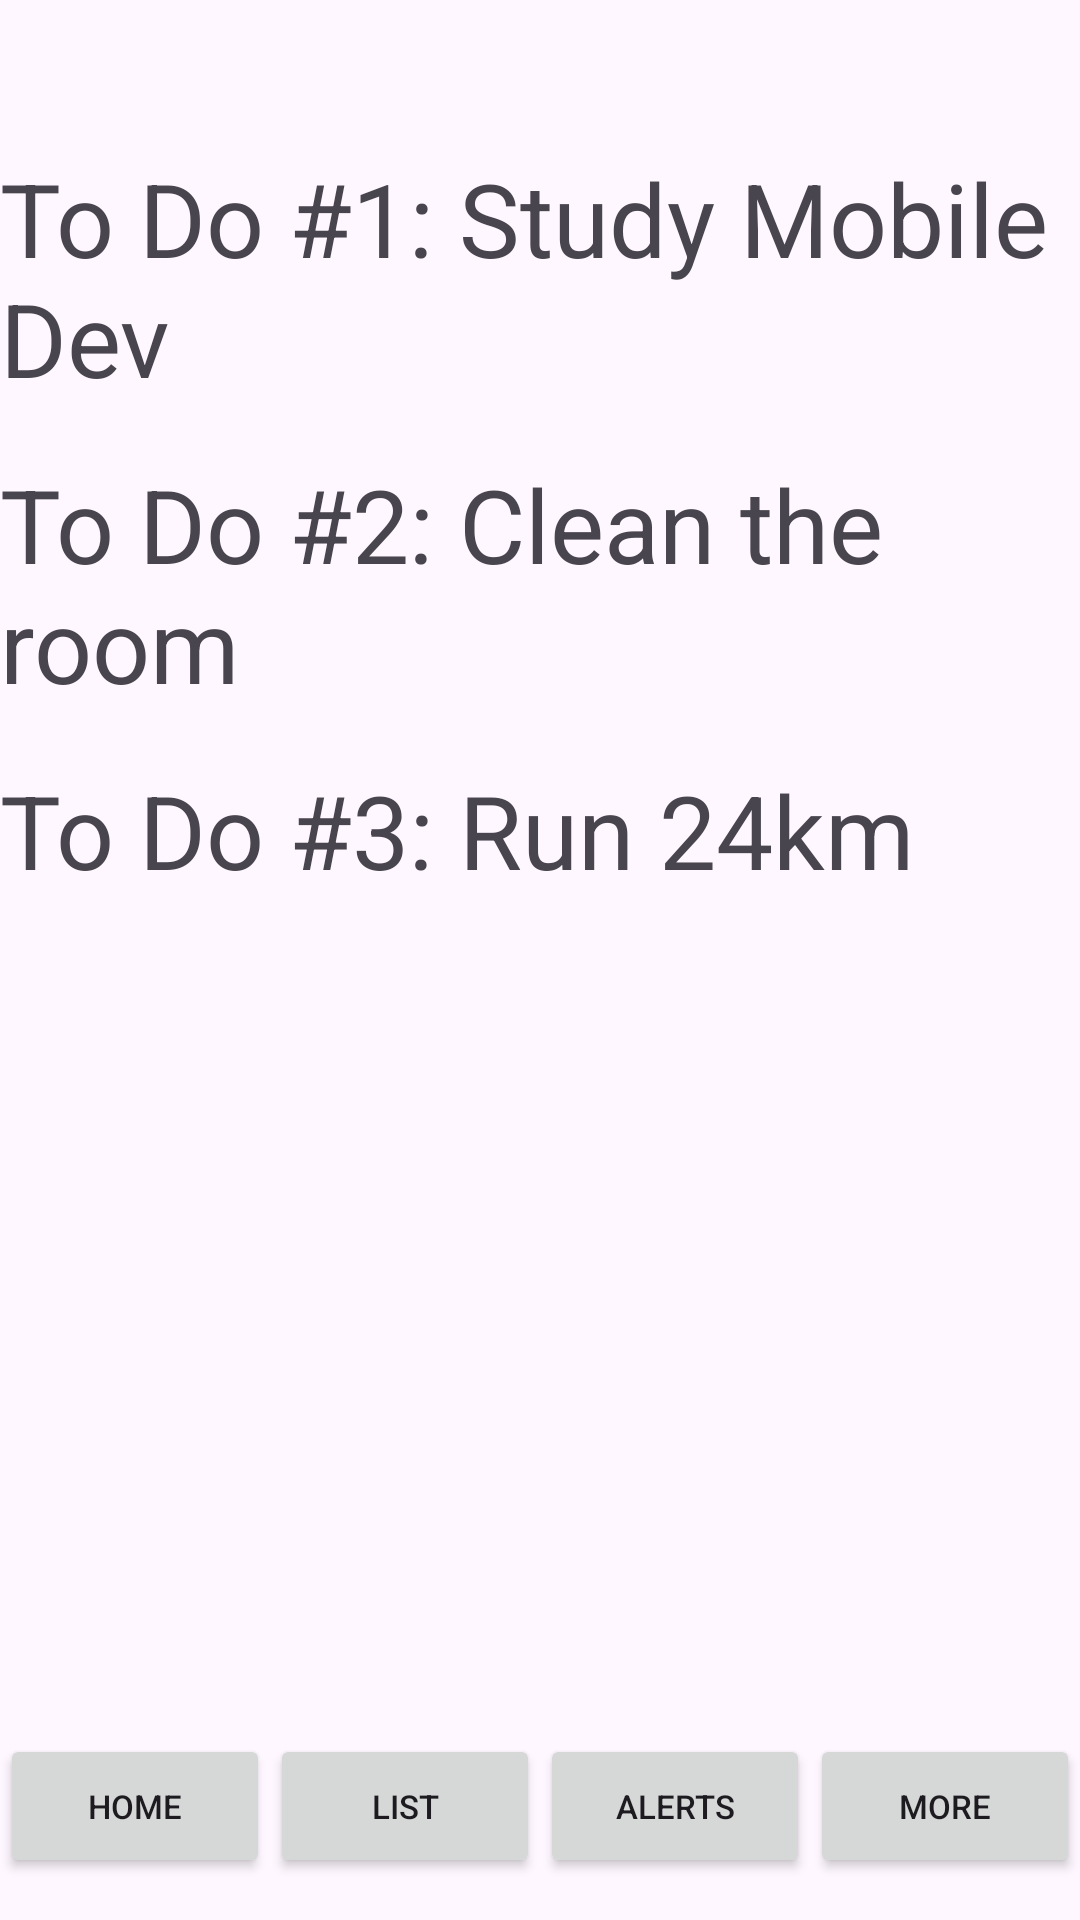

Write the Android layout XML for this screen, with the resource values it uses.
<!-- AndroidManifest.xml: application theme Theme.Mariscal_StudyBuddy -->
<!-- res/layout/activity_study_list.xml -->
<?xml version="1.0" encoding="utf-8"?>
<androidx.coordinatorlayout.widget.CoordinatorLayout xmlns:android="http://schemas.android.com/apk/res/android"
    xmlns:app="http://schemas.android.com/apk/res-auto"
    xmlns:tools="http://schemas.android.com/tools"
    android:layout_width="match_parent"
    android:layout_height="match_parent"
    android:fitsSystemWindows="true"
    tools:context=".Study_List">

    <LinearLayout
        android:layout_width="match_parent"
        android:layout_height="match_parent"
        android:layout_marginTop="50dp"
        android:orientation="vertical">

        <TextView
            android:id="@+id/textView2"
            android:layout_width="match_parent"
            android:layout_height="102dp"
            android:text="@string/list1"
            android:textSize="34sp" />

        <TextView
            android:id="@+id/textView3"
            android:layout_width="match_parent"
            android:layout_height="102dp"
            android:text="@string/list2"
            android:textSize="34sp" />

        <TextView
            android:id="@+id/textView4"
            android:layout_width="match_parent"
            android:layout_height="102dp"
            android:text="@string/list3"
            android:textSize="34sp" />
    </LinearLayout>

    <androidx.constraintlayout.widget.ConstraintLayout
        android:layout_width="match_parent"
        android:layout_height="match_parent">

        <LinearLayout
            android:id="@+id/linearLayout"
            android:layout_width="match_parent"
            android:layout_height="75dp"
            android:gravity="bottom|center"
            android:orientation="horizontal"
            app:layout_constraintBottom_toBottomOf="parent"
            app:layout_constraintEnd_toEndOf="parent"
            app:layout_constraintHorizontal_bias="0.0"
            app:layout_constraintStart_toStartOf="parent"
            app:layout_constraintTop_toTopOf="parent"
            app:layout_constraintVertical_bias="0.975">

            <Button
                android:id="@+id/home_btn"
                style="@style/Widget.AppCompat.Button.Small"
                android:layout_width="wrap_content"
                android:layout_height="wrap_content"
                android:width="90dp"
                android:text="@string/home"
                android:textSize="11sp" />

            <Button
                android:id="@+id/list_btn"
                style="@style/Widget.AppCompat.Button.Small"
                android:layout_width="wrap_content"
                android:layout_height="wrap_content"
                android:width="90dp"
                android:text="@string/list"
                android:textSize="11sp" />

            <Button
                android:id="@+id/alert_btn"
                style="@style/Widget.AppCompat.Button.Small"
                android:layout_width="wrap_content"
                android:layout_height="wrap_content"
                android:width="90dp"
                android:text="@string/notifications"
                android:textSize="11sp" />

            <Button
                android:id="@+id/more_btn"
                style="@style/Widget.AppCompat.Button.Small"
                android:layout_width="wrap_content"
                android:layout_height="wrap_content"
                android:width="90dp"
                android:text="@string/settings"
                android:textSize="11sp" />
        </LinearLayout>

    </androidx.constraintlayout.widget.ConstraintLayout>
</androidx.coordinatorlayout.widget.CoordinatorLayout>
<!-- resources referenced by this layout -->
<resources>
  <string name="home">Home</string>
  <string name="list">List</string>
  <string name="list1">To Do #1: Study Mobile Dev</string>
  <string name="list2">To Do #2: Clean the room</string>
  <string name="list3">To Do #3: Run 24km</string>
  <string name="notifications">Alerts</string>
  <string name="settings">More</string>
  <style name="Theme.Mariscal_StudyBuddy" parent="Theme.MaterialComponents.DayNight.DarkActionBar">
          
          <item name="colorPrimary">@color/purple_500</item>
          <item name="colorPrimaryVariant">@color/purple_700</item>
          <item name="colorOnPrimary">@color/white</item>
          
          <item name="colorSecondary">@color/teal_200</item>
          <item name="colorSecondaryVariant">@color/teal_700</item>
          <item name="colorOnSecondary">@color/black</item>
          
          <item name="android:statusBarColor">?attr/colorPrimaryVariant</item>
          
      </style>
  <!-- not gathered from this repository: default colours our renderer supplied (Android Studio template values) -->
  <color name="purple_500">#FF6200EE</color>
  <color name="purple_700">#FF3700B3</color>
  <color name="teal_200">#FF03DAC5</color>
  <color name="teal_700">#FF018786</color>
  <color name="black">#FF000000</color>
  <color name="white">#FFFFFFFF</color>
</resources>
